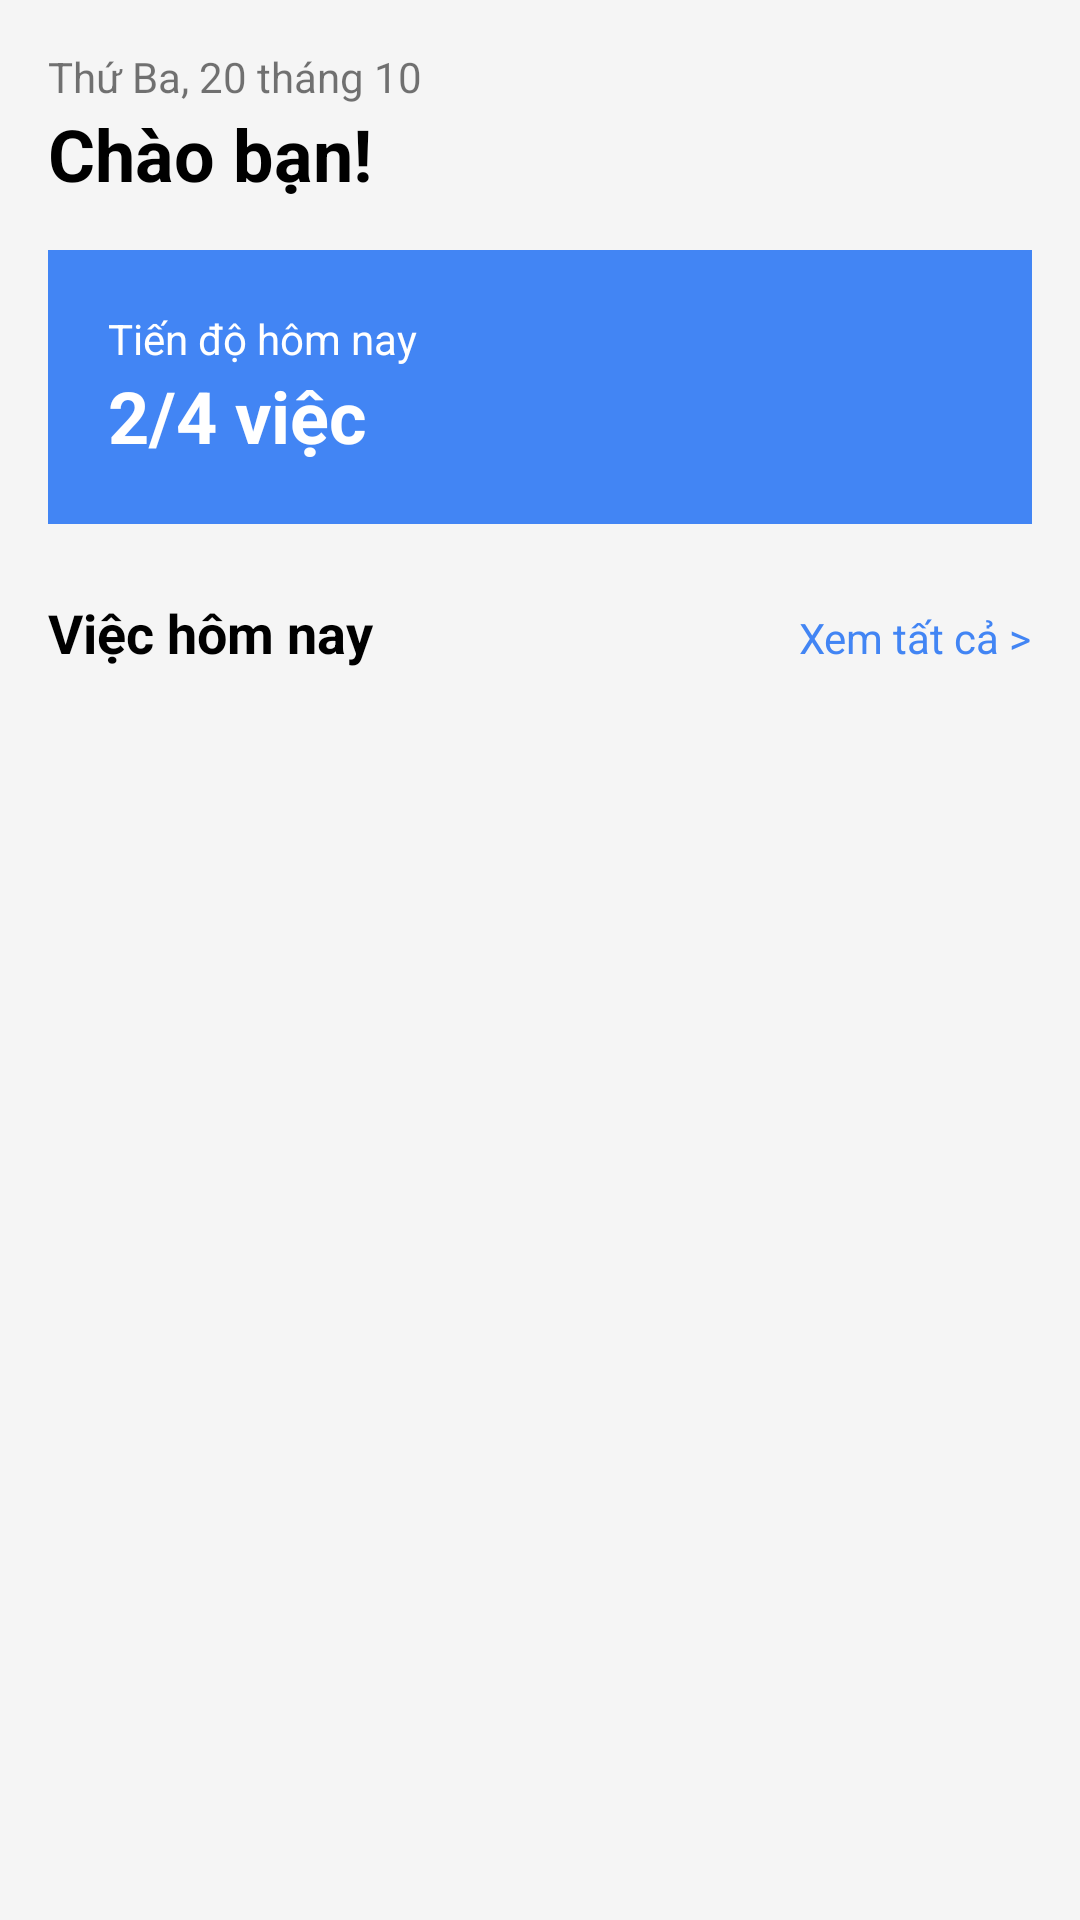

This screen was rendered from an Android layout file. Write that file and the resources it references.
<!-- AndroidManifest.xml: activity theme Theme.UTHSmartTasks -->
<!-- res/layout/activity_home.xml -->
<?xml version="1.0" encoding="utf-8"?>
<LinearLayout xmlns:android="http://schemas.android.com/apk/res/android"
    android:layout_width="match_parent"
    android:layout_height="match_parent"
    android:orientation="vertical"
    android:background="#F5F5F5"
    android:padding="16dp">

    
    <TextView
        android:layout_width="wrap_content"
        android:layout_height="wrap_content"
        android:text="Thứ Ba, 20 tháng 10"
        android:textSize="14sp" />

    <TextView
        android:layout_width="wrap_content"
        android:layout_height="wrap_content"
        android:text="Chào bạn!"
        android:textSize="24sp"
        android:textStyle="bold"
        android:textColor="#000000"
        android:layout_marginBottom="16dp" />

    
    <LinearLayout
        android:layout_width="match_parent"
        android:layout_height="wrap_content"
        android:background="#4285F4"
        android:orientation="vertical"
        android:padding="20dp"
        android:layout_marginBottom="24dp">

        <TextView
            android:layout_width="wrap_content"
            android:layout_height="wrap_content"
            android:text="Tiến độ hôm nay"
            android:textColor="#FFFFFF" />

        <TextView
            android:layout_width="wrap_content"
            android:layout_height="wrap_content"
            android:text="2/4 việc"
            android:textColor="#FFFFFF"
            android:textSize="24sp"
            android:textStyle="bold" />
    </LinearLayout>

    
    <LinearLayout
        android:layout_width="match_parent"
        android:layout_height="wrap_content"
        android:orientation="horizontal"
        android:layout_marginBottom="12dp">

        <TextView
            android:layout_width="0dp"
            android:layout_height="wrap_content"
            android:layout_weight="1"
            android:text="Việc hôm nay"
            android:textColor="#000000"
            android:textSize="18sp"
            android:textStyle="bold" />

        <TextView
            android:id="@+id/tvSeeAll"
            android:layout_width="wrap_content"
            android:layout_height="wrap_content"
            android:text="Xem tất cả &gt;"
            android:textColor="#4285F4" />
    </LinearLayout>

    
    <androidx.recyclerview.widget.RecyclerView
        android:id="@+id/rvTodayTasks"
        android:layout_width="match_parent"
        android:layout_height="0dp"
        android:layout_weight="1" />

</LinearLayout>
<!-- resources referenced by this layout -->
<resources>
  <style name="Theme.UTHSmartTasks" parent="Theme.AppCompat.Light.NoActionBar" />
</resources>
